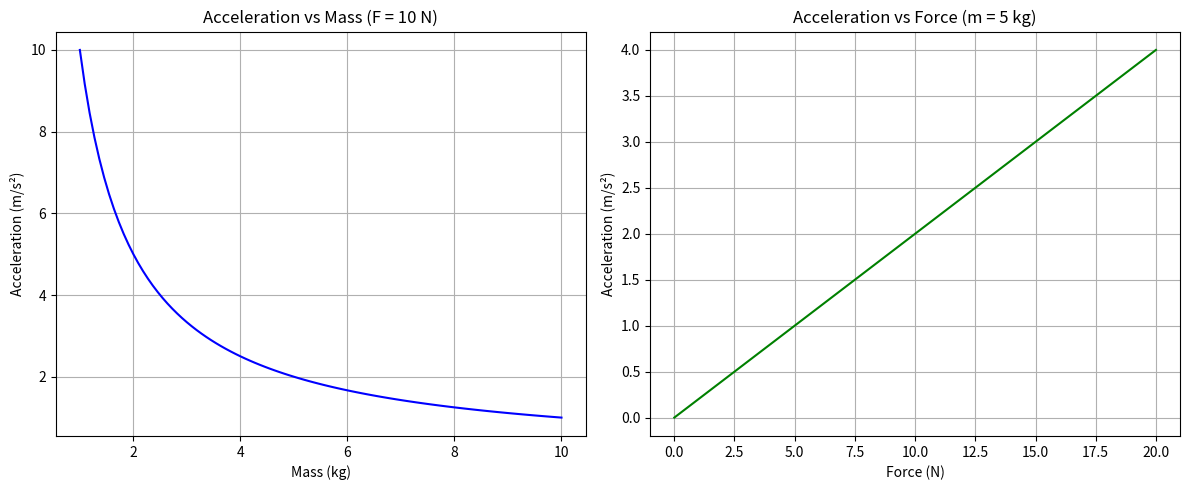

This figure's Python source:
import matplotlib.pyplot as plt
import numpy as np

# Newton's Second Law: F = m * a  => a = F / m

# 1. Acceleration vs Mass (F = constant)
F1 = 10  # constant force in Newtons
mass = np.linspace(1, 10, 100)  # mass from 1 kg to 10 kg
acceleration_mass = F1 / mass

# 2. Acceleration vs Force (m = constant)
m2 = 5  # constant mass in kg
force = np.linspace(0, 20, 100)  # force from 0 to 20 N
acceleration_force = force / m2

# Create the plots
plt.figure(figsize=(12, 5))

# Plot 1: Acceleration vs Mass
plt.subplot(1, 2, 1)
plt.plot(mass, acceleration_mass, color='blue')
plt.title("Acceleration vs Mass (F = 10 N)")
plt.xlabel("Mass (kg)")
plt.ylabel("Acceleration (m/s²)")
plt.grid(True)

# Plot 2: Acceleration vs Force
plt.subplot(1, 2, 2)
plt.plot(force, acceleration_force, color='green')
plt.title("Acceleration vs Force (m = 5 kg)")
plt.xlabel("Force (N)")
plt.ylabel("Acceleration (m/s²)")
plt.grid(True)

# Show the plots
plt.tight_layout()
plt.show()
